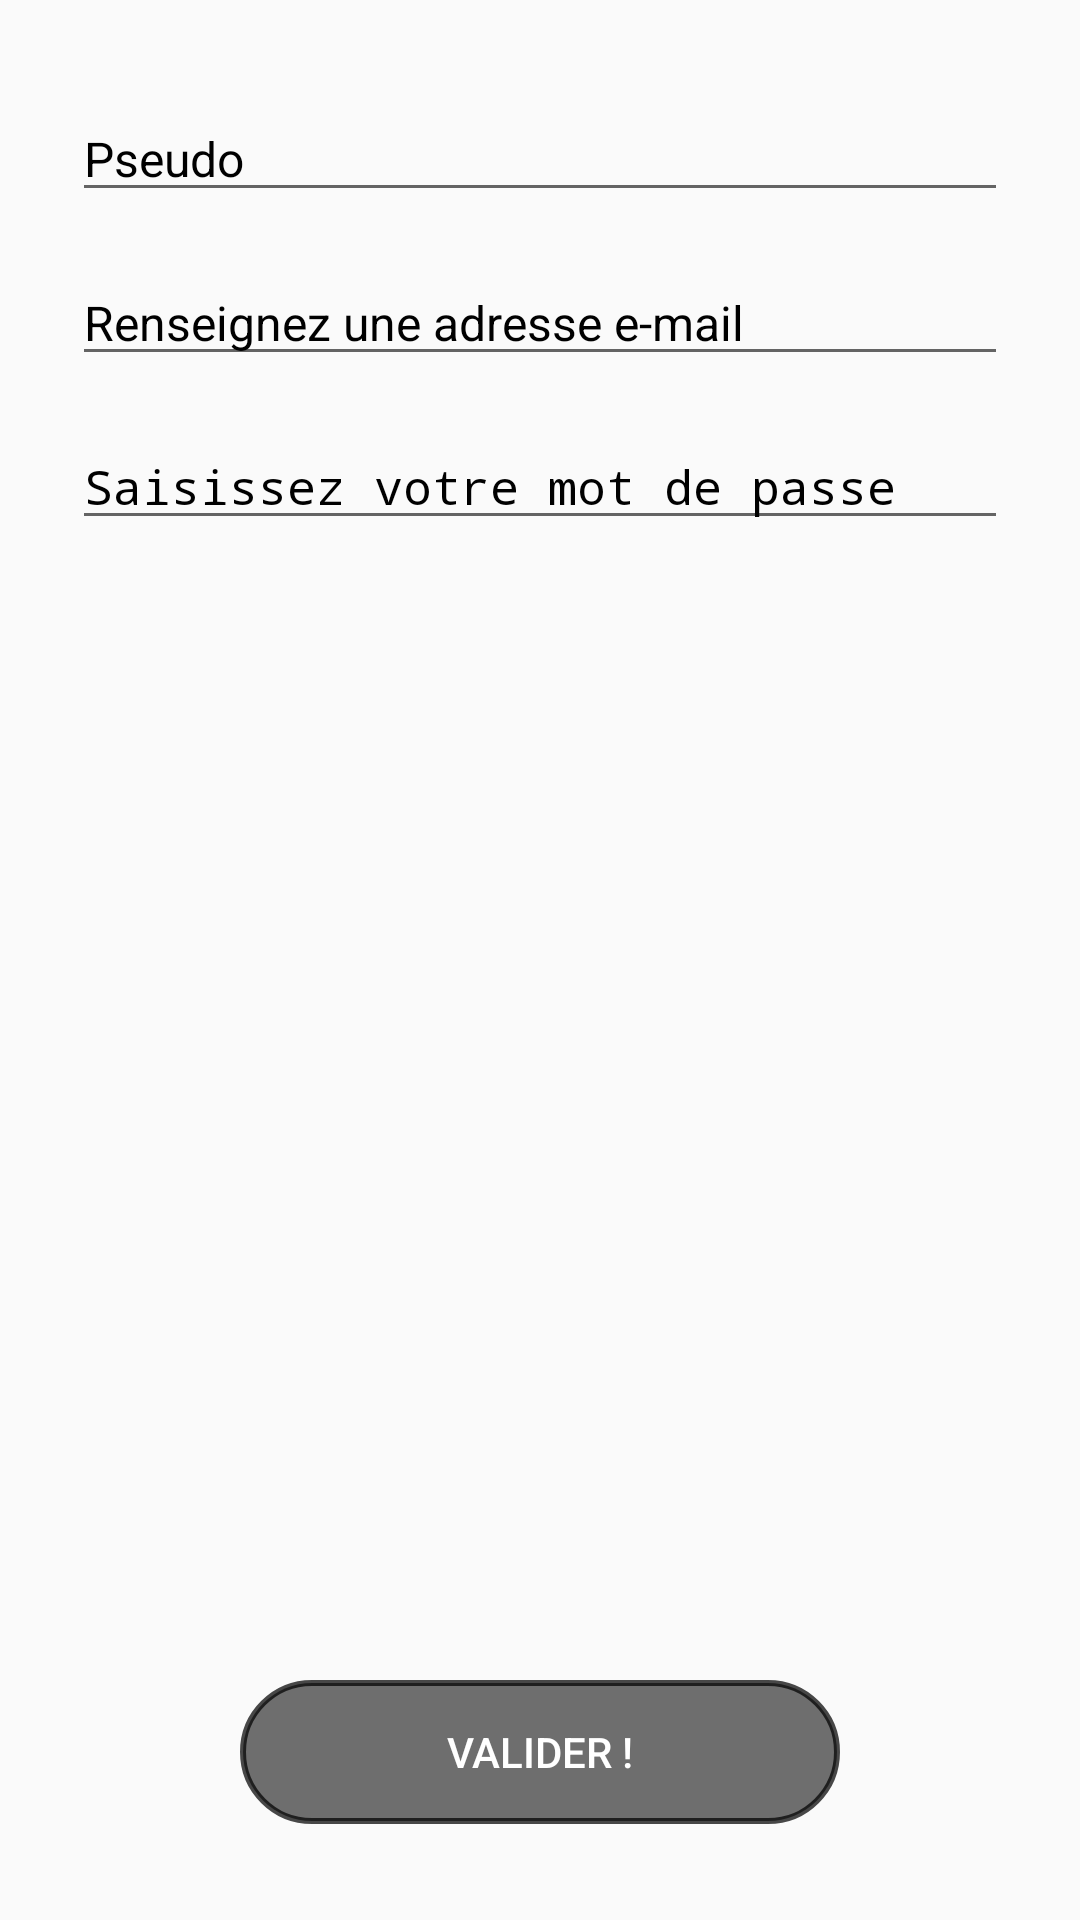

The Android layout XML behind this screen, and the referenced resources:
<!-- AndroidManifest.xml: application theme AppTheme -->
<!-- res/layout/activity_inscription.xml -->
<?xml version="1.0" encoding="utf-8"?>
<android.support.constraint.ConstraintLayout xmlns:android="http://schemas.android.com/apk/res/android"
    xmlns:app="http://schemas.android.com/apk/res-auto"
    xmlns:tools="http://schemas.android.com/tools"
    android:layout_width="match_parent"
    android:layout_height="match_parent"
    tools:context=".InscriptionActivity">

    <ImageView
        android:id="@+id/iv_logo"
        android:layout_width="wrap_content"
        android:layout_height="0dp"
        android:layout_marginBottom="8dp"
        android:layout_marginTop="8dp"
        app:layout_constraintBottom_toBottomOf="parent"
        app:layout_constraintEnd_toEndOf="parent"
        app:layout_constraintStart_toStartOf="parent"
        app:layout_constraintTop_toTopOf="parent"
        app:srcCompat="@drawable/logoccround" />

    <EditText
        android:id="@+id/etMdp"
        style="@style/etRemplir"
        android:layout_width="0dp"
        android:layout_height="wrap_content"
        android:layout_marginEnd="24dp"
        android:layout_marginLeft="24dp"
        android:layout_marginRight="24dp"
        android:layout_marginStart="24dp"
        android:layout_marginTop="16dp"
        android:ems="10"
        android:hint="@string/saisissez_votre_mot_de_passe"
        android:inputType="textPassword"
        app:layout_constraintEnd_toEndOf="parent"
        app:layout_constraintHorizontal_bias="0.117"
        app:layout_constraintStart_toStartOf="parent"
        app:layout_constraintTop_toBottomOf="@+id/etPseudo" />

    <EditText
        android:id="@+id/etPseudo"
        style="@style/etRemplir"
        android:layout_width="0dp"
        android:layout_height="wrap_content"
        android:layout_marginEnd="24dp"
        android:layout_marginLeft="24dp"
        android:layout_marginRight="24dp"
        android:layout_marginStart="24dp"
        android:layout_marginTop="16dp"
        android:ems="10"
        android:hint="@string/renseignez_une_adresse_e_mail"
        android:inputType="textEmailAddress"
        app:layout_constraintEnd_toEndOf="parent"
        app:layout_constraintHorizontal_bias="0.0"
        app:layout_constraintStart_toStartOf="parent"
        app:layout_constraintTop_toBottomOf="@+id/pseudo_txt" />

    <Button
        android:id="@+id/bValider"
        style="@style/buttonOval"
        android:layout_width="200dp"
        android:layout_height="wrap_content"
        android:layout_marginBottom="32dp"
        android:layout_marginEnd="8dp"
        android:layout_marginLeft="8dp"
        android:layout_marginRight="8dp"
        android:layout_marginStart="8dp"
        android:text="@string/valider"
        app:layout_constraintBottom_toBottomOf="parent"
        app:layout_constraintEnd_toEndOf="parent"
        app:layout_constraintStart_toStartOf="parent" />

    <EditText
        android:id="@+id/pseudo_txt"
        style="@style/etRemplir"
        android:layout_width="0dp"
        android:layout_height="wrap_content"
        android:layout_marginTop="32dp"
        android:ems="10"
        android:hint="@string/pseudo"
        android:inputType="textPersonName"
        android:textSize="16dp"
        app:layout_constraintEnd_toEndOf="@+id/etPseudo"
        app:layout_constraintStart_toStartOf="@+id/etPseudo"
        app:layout_constraintTop_toTopOf="parent" />


</android.support.constraint.ConstraintLayout>
<!-- resources referenced by this layout -->
<resources>
  <!-- drawable logoccround: png bitmap (drawable, 34174 bytes) -->
  <string name="pseudo">Pseudo</string>
  <string name="renseignez_une_adresse_e_mail">Renseignez une adresse e-mail</string>
  <string name="saisissez_votre_mot_de_passe">Saisissez votre mot de passe</string>
  <string name="valider">Valider !</string>
  <style name="buttonOval">
          <item name="android:layout_width">270dp</item>
          <item name="android:layout_height">50dp</item>
          <item name="android:background">@drawable/oval</item>
          <item name="android:textColor">@color/cardview_light_background</item>
          <item name="android:textColorHint">@color/cardview_light_background</item>
      </style>
  <style name="etRemplir">
          <item name="android:textColor">#000</item>
          <item name="android:textColorHint">#000</item>
          <item name="android:layout_width">300dp</item>
          <item name="android:layout_height">40dp</item>
          <item name="android:textSize">16dp</item>
      </style>
  <style name="AppTheme" parent="Theme.AppCompat.Light.DarkActionBar">
          
          <item name="colorPrimary">@color/colorPrimary</item>
          <item name="colorPrimaryDark">@color/colorPrimaryDark</item>
          <item name="colorAccent">@color/colorAccent</item>
      </style>
  <!-- drawable oval (drawable) -->
  <?xml version="1.0" encoding="utf-8"?>
      <shape xmlns:android="http://schemas.android.com/apk/res/android">
          <corners android:radius="25dp" />
          <stroke android:color="#b6000000"
                  android:width="2dp" />
          <solid android:color="#8e000000" />
      </shape>
  <color name="colorPrimary">#b20020</color>
  <color name="colorPrimaryDark">#7b0000</color>
  <color name="colorAccent">#eb4a48</color>
</resources>
